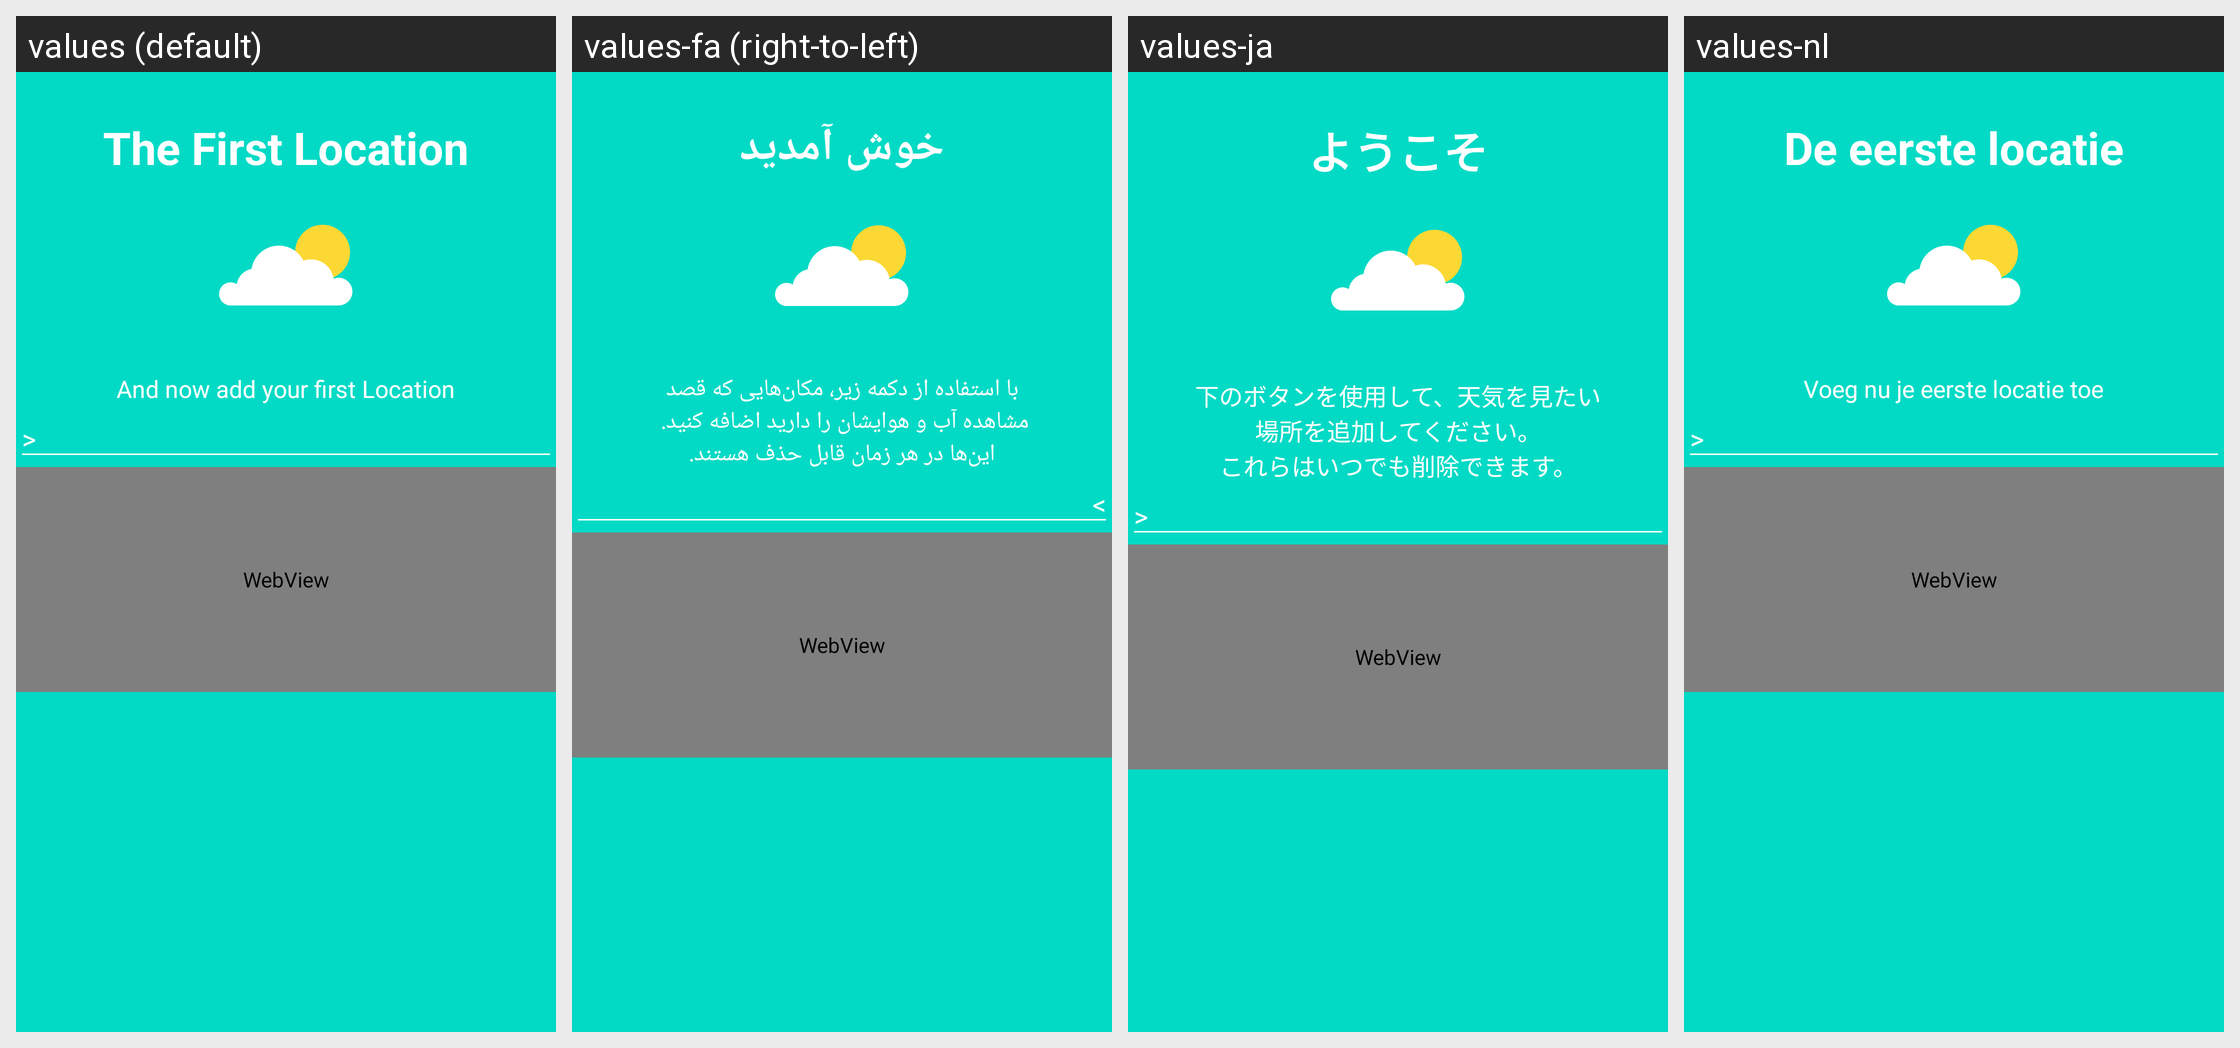

Here is an Android app screen in its default locale and in the app's own translations. Write out the translated-string differences for the strings that appear on this screen.
Android screen res/layout/activity_firstlocation.xml rendered under 4 locales, left to right: values (default), values-fa (right-to-left), values-ja, values-nl. Device: Nexus 5 (rendered at 1080×1920; each locale shown at half size, 540×960, under a caption strip naming it); theme AppTheme.
Other locales in the repository, not shown: values-de, values-fr, values-it, values-pt, values-ru.
Strings drawn on this screen, with the default value and each locale's value (text and hints the layout hard-codes, and strings that could not be matched under every locale, appear in the picture but are not listed):

dialog_first_app_title
  values: The First Location
  values-fa: خوش آمدید
  values-ja: ようこそ
  values-nl: De eerste locatie

dialog_first_app_start_message
  values: And now add your first Location
  values-fa: با استفاده از دکمه زیر، مکان‌هایی که قصد مشاهده آب و هوایشان را دارید اضافه کنید. 
      این‌ها در هر زمان قابل حذف هستند.
  values-ja: 下のボタンを使用して、天気を見たい場所を追加してください。
      これらはいつでも削除できます。
  values-nl: Voeg nu je eerste locatie toe
